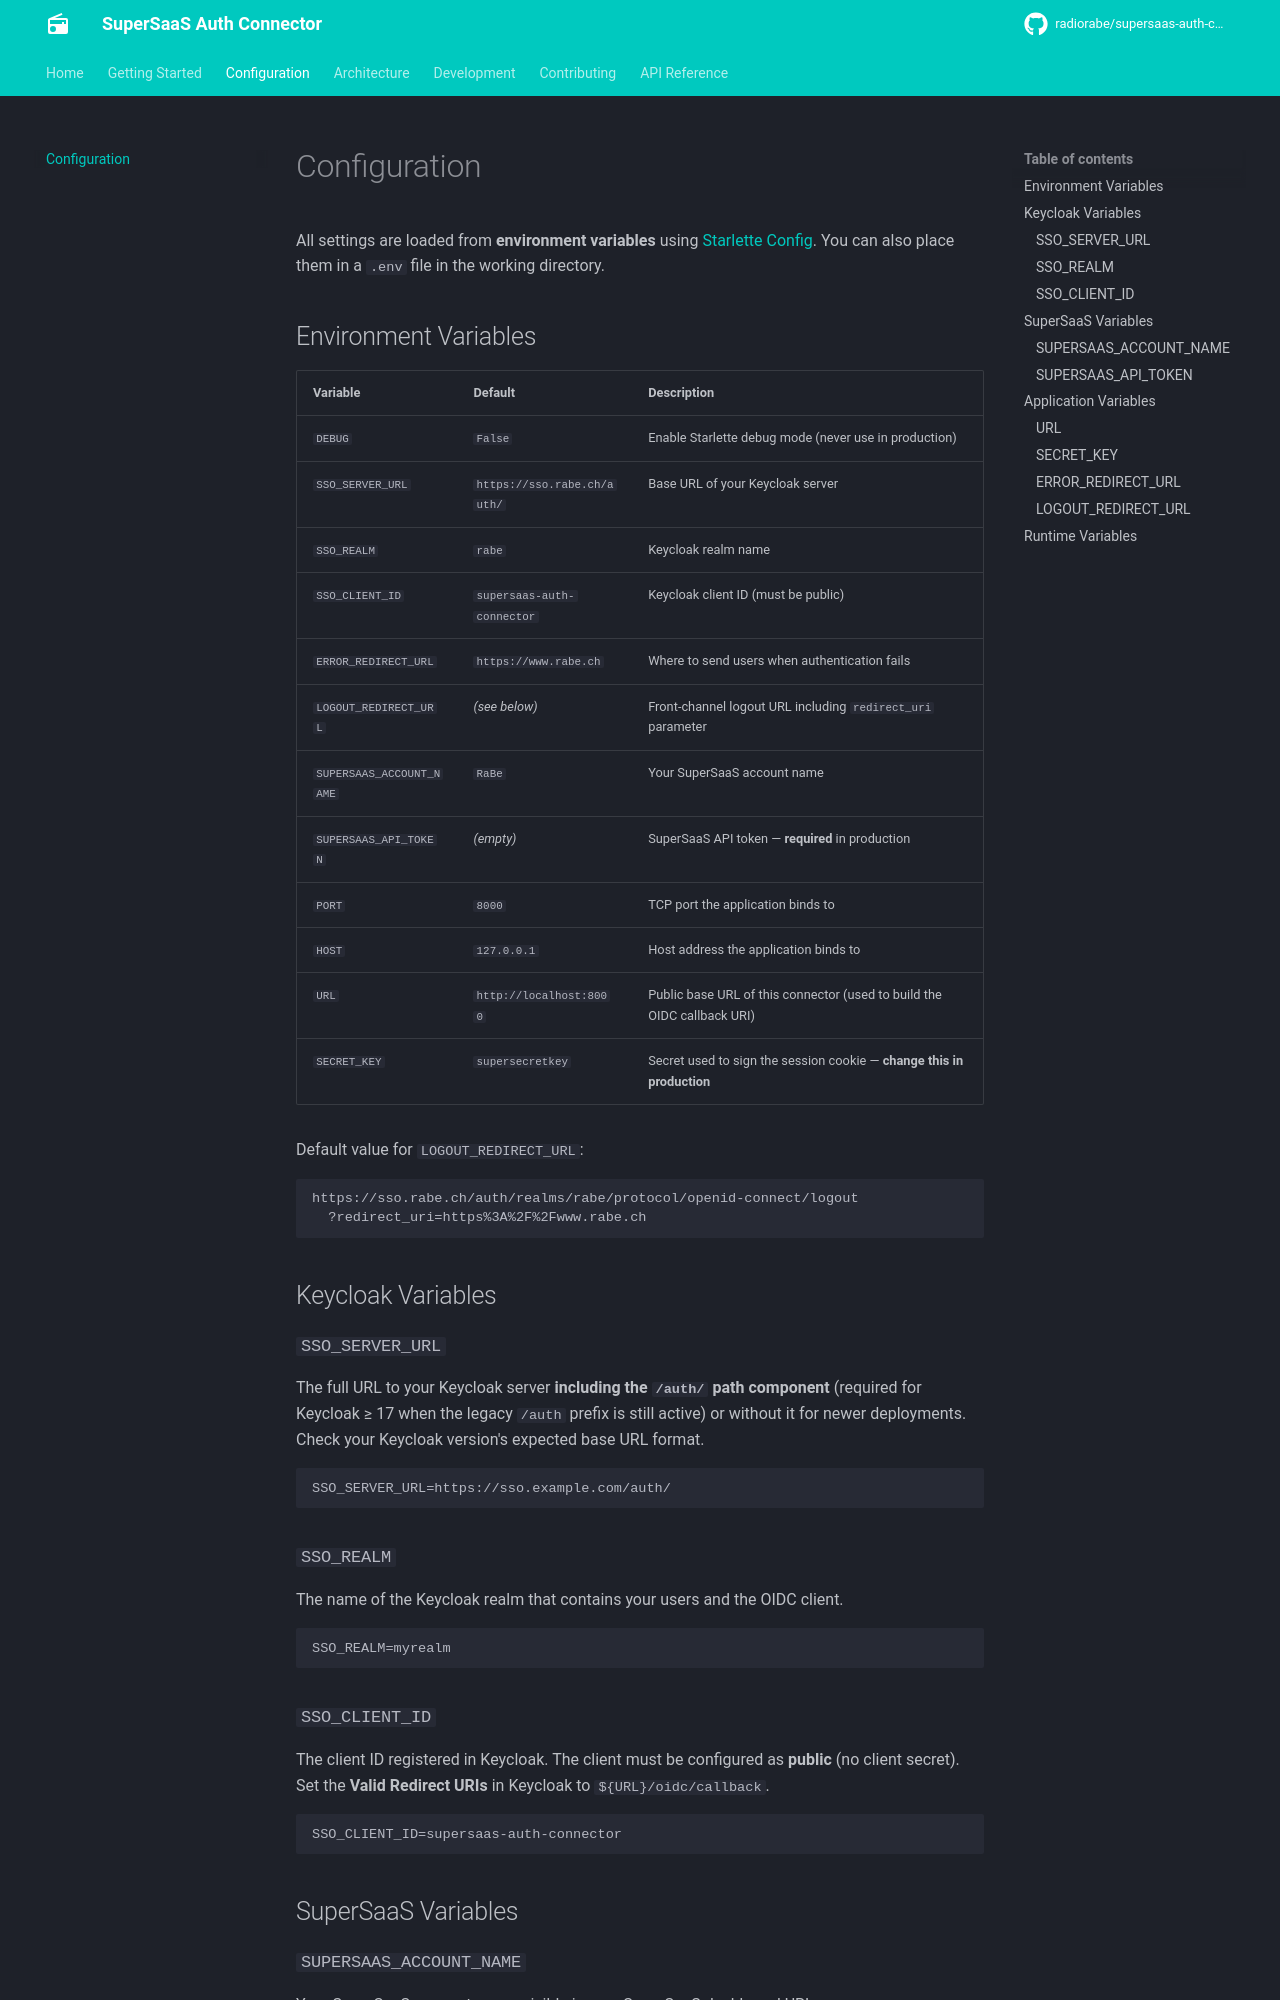

repository: radiorabe/supersaas-auth-connector · page: configuration/index.html · generator: mkdocs

# Configuration

All settings are loaded from **environment variables** using
[Starlette Config](https://www.starlette.io/config/).
You can also place them in a `.env` file in the working directory.

## Environment Variables

| Variable | Default | Description |
|---|---|---|
| `DEBUG` | `False` | Enable Starlette debug mode (never use in production) |
| `SSO_SERVER_URL` | `https://sso.rabe.ch/auth/` | Base URL of your Keycloak server |
| `SSO_REALM` | `rabe` | Keycloak realm name |
| `SSO_CLIENT_ID` | `supersaas-auth-connector` | Keycloak client ID (must be public) |
| `ERROR_REDIRECT_URL` | `https://www.rabe.ch` | Where to send users when authentication fails |
| `LOGOUT_REDIRECT_URL` | *(see below)* | Front-channel logout URL including `redirect_uri` parameter |
| `SUPERSAAS_ACCOUNT_NAME` | `RaBe` | Your SuperSaaS account name |
| `SUPERSAAS_API_TOKEN` | *(empty)* | SuperSaaS API token — **required** in production |
| `PORT` | `8000` | TCP port the application binds to |
| `HOST` | `127.0.0.1` | Host address the application binds to |
| `URL` | `http://localhost:8000` | Public base URL of this connector (used to build the OIDC callback URI) |
| `SECRET_KEY` | `supersecretkey` | Secret used to sign the session cookie — **change this in production** |

Default value for `LOGOUT_REDIRECT_URL`:

```
https://sso.rabe.ch/auth/realms/rabe/protocol/openid-connect/logout
  ?redirect_uri=https%3A%2F%2Fwww.rabe.ch
```

## Keycloak Variables

### `SSO_SERVER_URL`

The full URL to your Keycloak server **including the `/auth/` path component** (required for
Keycloak ≥ 17 when the legacy `/auth` prefix is still active) or without it for newer
deployments. Check your Keycloak version's expected base URL format.

```
SSO_SERVER_URL=https://sso.example.com/auth/
```

### `SSO_REALM`

The name of the Keycloak realm that contains your users and the OIDC client.

```
SSO_REALM=myrealm
```

### `SSO_CLIENT_ID`

The client ID registered in Keycloak. The client must be configured as **public** (no client
secret). Set the **Valid Redirect URIs** in Keycloak to `${URL}/oidc/callback`.

```
SSO_CLIENT_ID=supersaas-auth-connector
```

## SuperSaaS Variables
